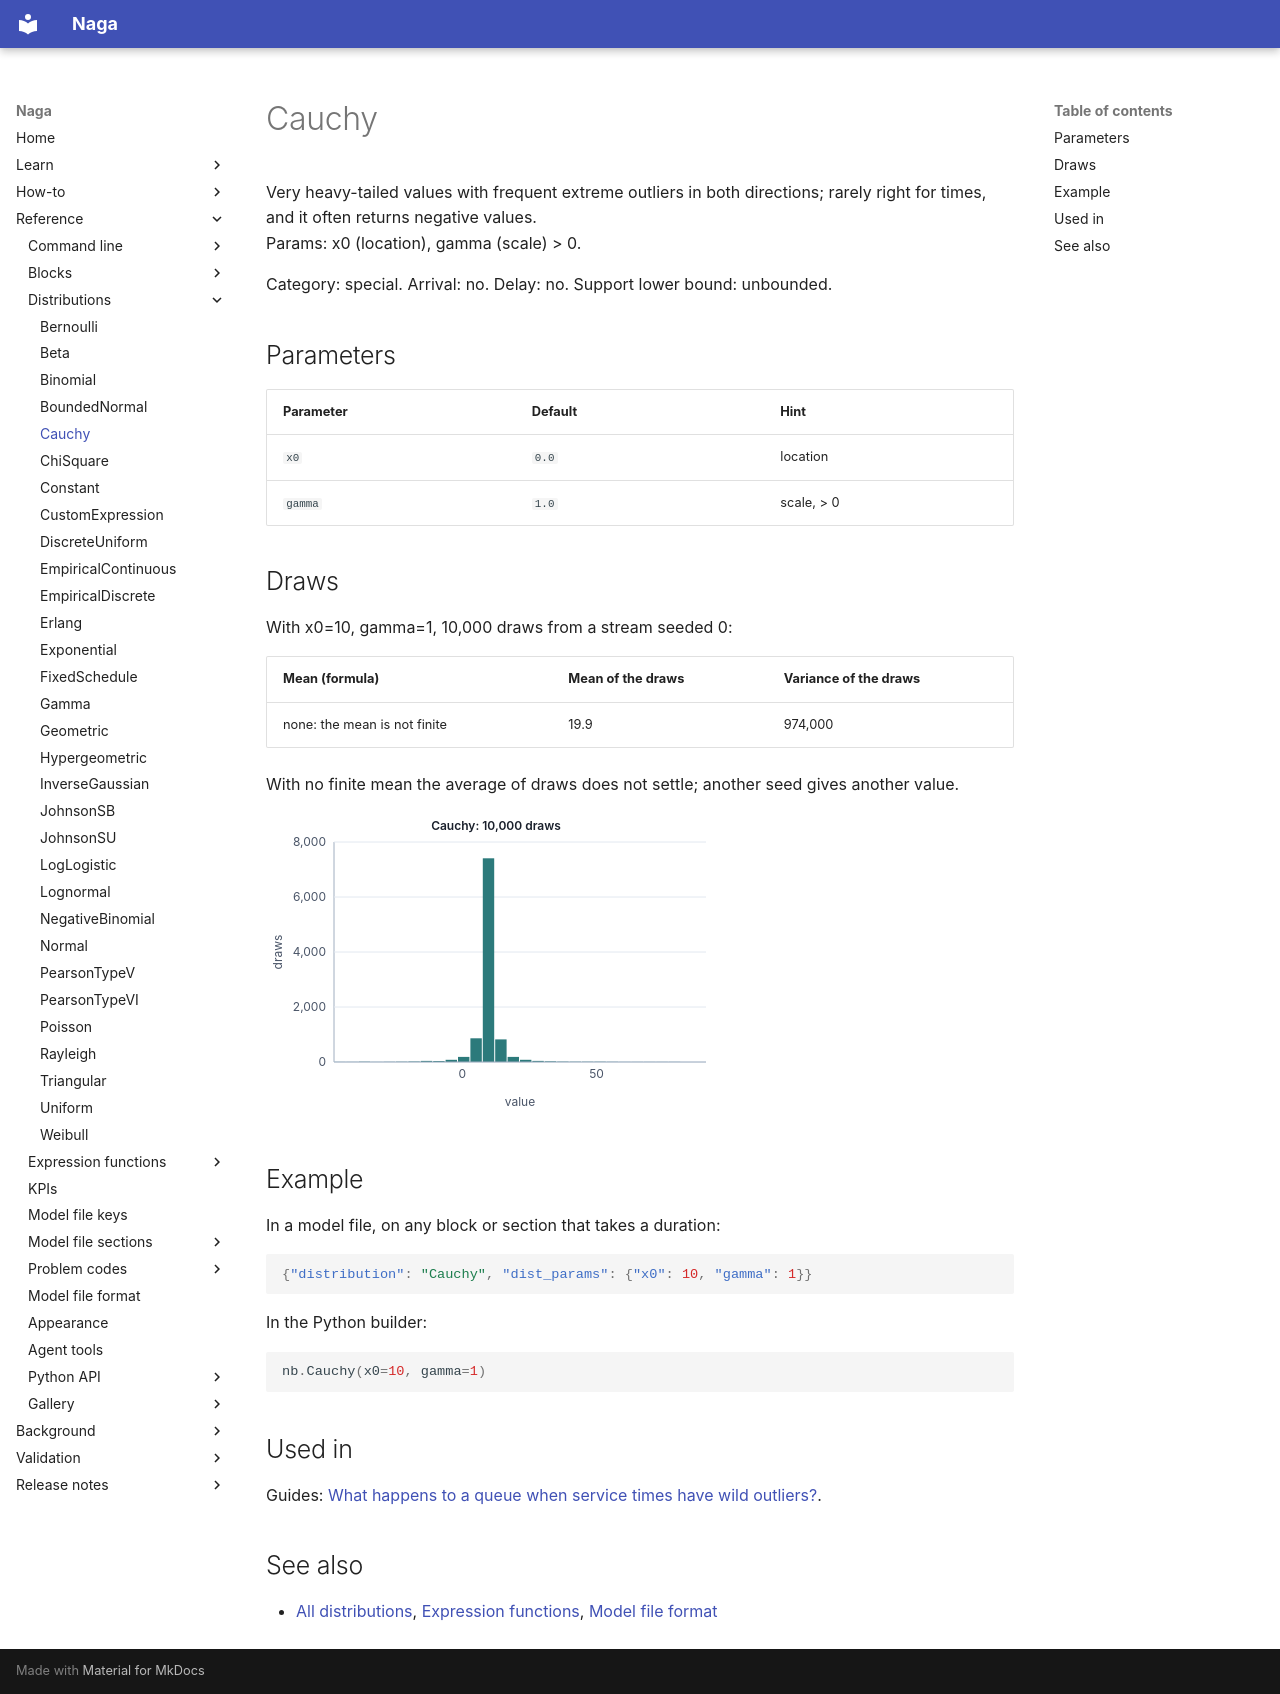

repository: TheMattHub/naga · page: reference/distributions/cauchy.html · generator: mkdocs

<!-- GENERATED by tools/gen_engine_docs.py -- do not edit by hand. -->
<!-- Regenerate with: python tools/gen_engine_docs.py -->

# Cauchy

Very heavy-tailed values with frequent extreme outliers in both directions; rarely right for times, and it often returns negative values.  
Params: x0 (location), gamma (scale) > 0.

Category: special. Arrival: no. Delay: no. Support lower bound: unbounded.

## Parameters

| Parameter | Default | Hint |
|---|---|---|
| `x0` | `0.0` | location |
| `gamma` | `1.0` | scale, > 0 |

## Draws

With x0=10, gamma=1, 10,000 draws from a stream seeded 0:

| Mean (formula) | Mean of the draws | Variance of the draws |
|---|---|---|
| none: the mean is not finite | 19.9 | 974,000 |

With no finite mean the average of draws does not settle; another seed gives another value.

![Cauchy: 10,000 draws](cauchy.svg)

## Example

In a model file, on any block or section that takes a duration:

```json
{"distribution": "Cauchy", "dist_params": {"x0": 10, "gamma": 1}}
```

In the Python builder:

```python
nb.Cauchy(x0=10, gamma=1)
```

## Used in

Guides: [What happens to a queue when service times have wild outliers?](../../how-to/recipes/wild-outliers.md).

## See also

- [All distributions](index.md), [Expression functions](../functions/index.md), [Model file format](../../model-file-format.md)
